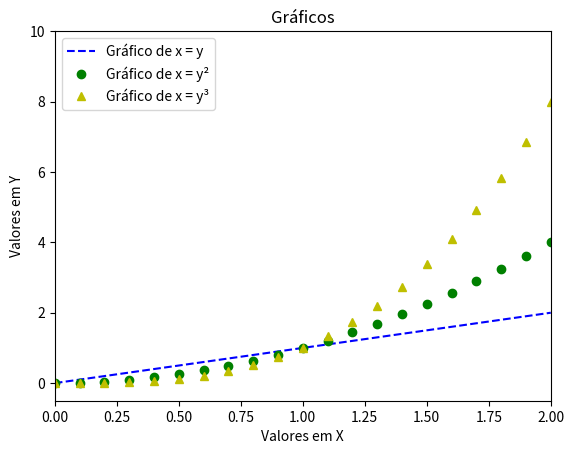

Write the Python code that produced this figure.
import matplotlib.pyplot as plt
import numpy as np

"""
1. Graficar as funções y1 = x , y2 = x**2 e y3 = x**3, para os seguintes passos:
ok - x tenha 21 pontos no intervalo [0, 2]
ok - y1 seja uma linha azul tracejada
ok - y2 seja representada por bolinhas e verde
ok - y3 seja representada por triângulos amarelos
ok - identifique os eixos x e y
- apresente uma legenda para as três funções
"""

x = np.linspace(0, 2, 21)

plt.plot(x, x, 'b--', label='Gráfico de x = y')         # Traços Azuis
plt.plot(x, x**2, 'go', label='Gráfico de x = y²')      # Bolas Verdes
plt.plot(x, x**3, 'y^', label='Gráfico de x = y³')      # Triângulos Amarelos

plt.title('Gráficos')               # Título da Imagem
plt.xlabel('Valores em X')          # Label do Eixo x
plt.ylabel('Valores em Y')          # Label do Eixo y

# plt.axis([0, 2, -0.5, 10])
plt.ylim(-0.5, 10)
plt.xlim(0, 2)

'''
plt.annotate('y = x³', xy=(1.8, 6), xytext=(1, 9), arrowprops=dict(facecolor='yellow', shrink=0.05))
plt.annotate('y = x²', xy=(1.8, 3.2), xytext=(1, 7), arrowprops=dict(facecolor='green', shrink=0.05))
plt.annotate('y = x', xy=(1.8, 1.7), xytext=(1, 5), arrowprops=dict(facecolor='blue', shrink=0.05))
'''

plt.legend(loc='upper left')
plt.show()
